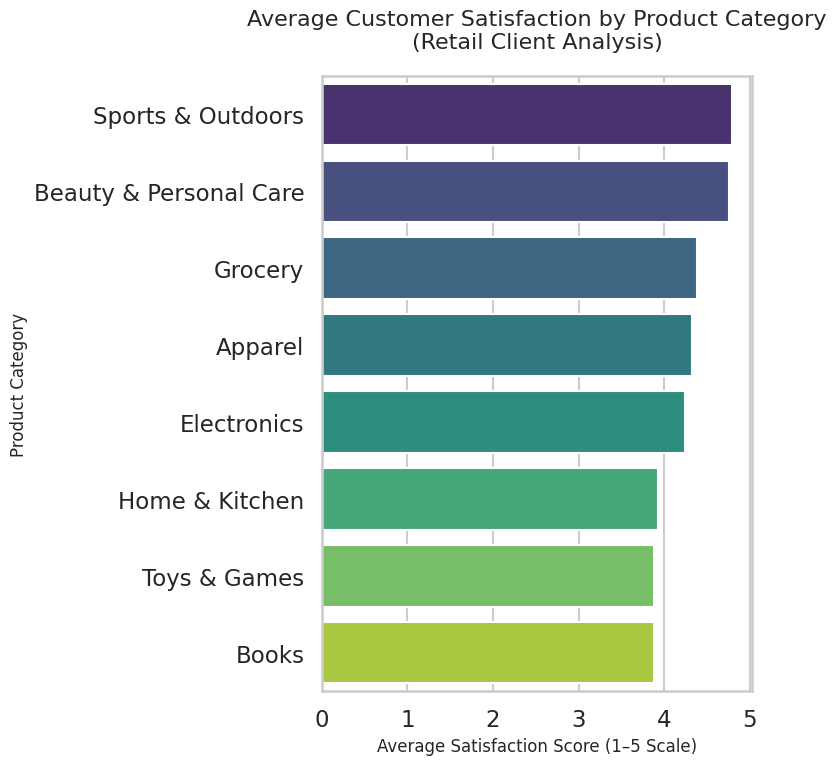

Write Python code to recreate this figure.
import seaborn as sns
import matplotlib.pyplot as plt
import pandas as pd
import numpy as np

# Set styling for professional appearance
sns.set_style("whitegrid")
sns.set_context("talk")

# Generate realistic synthetic data for customer satisfaction by product category
np.random.seed(42)
categories = [
    "Electronics", "Home & Kitchen", "Apparel", "Beauty & Personal Care",
    "Books", "Toys & Games", "Sports & Outdoors", "Grocery"
]
satisfaction_scores = np.random.normal(loc=4.0, scale=0.5, size=len(categories))
satisfaction_scores = np.clip(satisfaction_scores, 1.0, 5.0)  # Ensure scores between 1-5

data = pd.DataFrame({
    "Product Category": categories,
    "Avg Customer Satisfaction": satisfaction_scores
})

# Sort by satisfaction score for better visual interpretation
data = data.sort_values("Avg Customer Satisfaction", ascending=False)

# Create the figure
plt.figure(figsize=(8, 8))

# Create barplot
barplot = sns.barplot(
    data=data,
    x="Avg Customer Satisfaction",
    y="Product Category",
    palette="viridis"
)

# Customize labels and title
plt.title("Average Customer Satisfaction by Product Category\n(Retail Client Analysis)", fontsize=16, pad=20)
plt.xlabel("Average Satisfaction Score (1–5 Scale)", fontsize=12)
plt.ylabel("Product Category", fontsize=12)

# Adjust layout and save
plt.tight_layout()
plt.savefig('chart.png', dpi=64, bbox_inches='tight')  # 8*64 = 512 pixels
